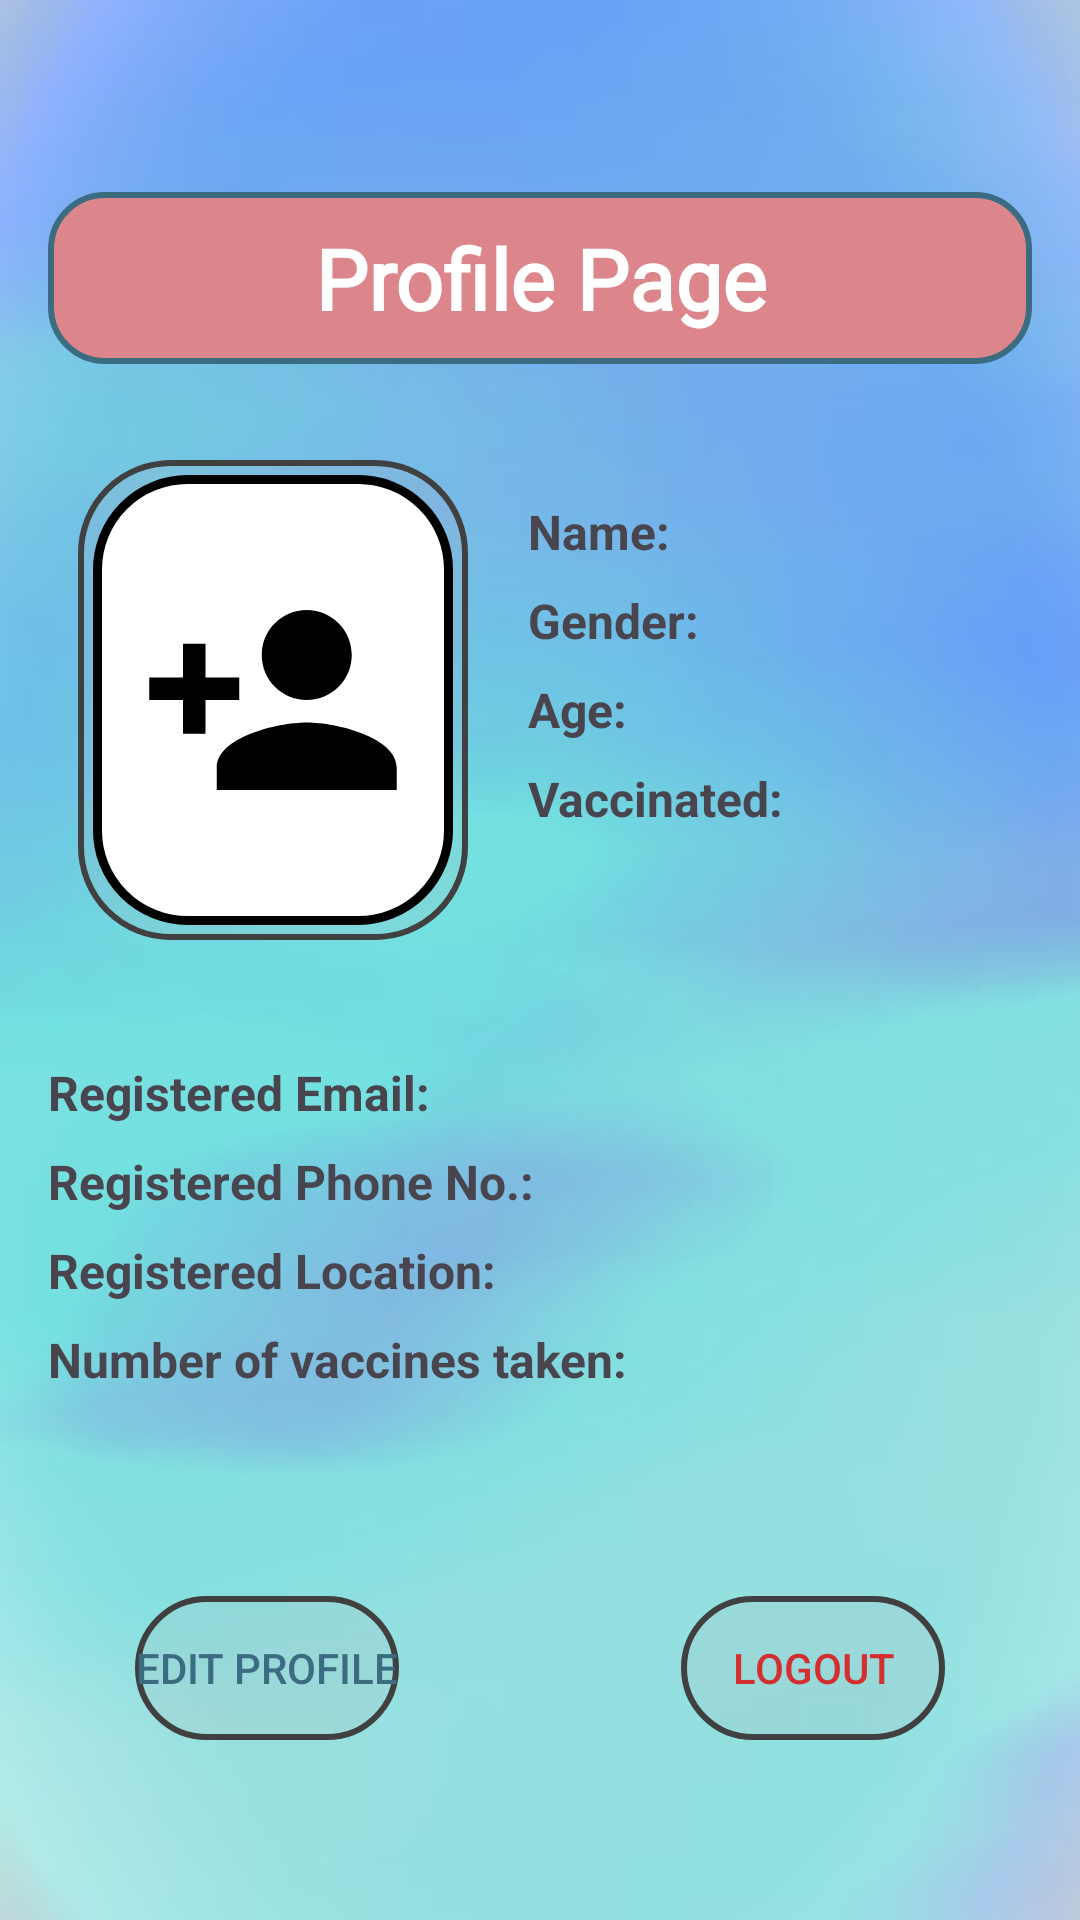

Here is an Android app screen rendered from its layout file. Give the layout XML and the strings, colors and styles it references.
<!-- AndroidManifest.xml: activity theme Theme.Material3.Light.NoActionBar -->
<!-- res/layout/activity_profile.xml -->
<?xml version="1.0" encoding="utf-8"?>
<androidx.constraintlayout.widget.ConstraintLayout xmlns:android="http://schemas.android.com/apk/res/android"
    xmlns:app="http://schemas.android.com/apk/res-auto"
    xmlns:tools="http://schemas.android.com/tools"
    android:id="@+id/main"
    android:layout_width="match_parent"
    android:layout_height="match_parent"
    android:background="@drawable/background"
    tools:context=".ProfileActivity">


    <TextView
        android:id="@+id/title"
        android:layout_width="match_parent"
        android:layout_height="wrap_content"
        android:layout_marginStart="16dp"
        android:layout_marginTop="64dp"
        android:layout_marginEnd="16dp"
        android:background="@drawable/mainheadingback"
        android:fontFamily="@font/berkshire_swash"
        android:padding="10dp"
        android:text="Profile Page"
        android:textAlignment="center"
        android:textColor="@color/white"
        android:textSize="28sp"
        android:textStyle="bold"
        app:layout_constraintEnd_toEndOf="parent"
        app:layout_constraintStart_toStartOf="parent"
        app:layout_constraintTop_toTopOf="parent" />

    <LinearLayout
        android:id="@+id/linearProfile1"
        android:layout_width="match_parent"
        android:layout_height="wrap_content"
        android:layout_marginStart="8dp"
        android:layout_marginTop="24dp"
        android:layout_marginEnd="8dp"
        android:orientation="horizontal"
        android:padding="8dp"
        app:layout_constraintEnd_toEndOf="parent"
        app:layout_constraintStart_toStartOf="parent"
        app:layout_constraintTop_toBottomOf="@+id/title">

        <androidx.constraintlayout.widget.ConstraintLayout
            android:layout_width="wrap_content"
            android:layout_height="wrap_content"
            android:layout_marginStart="10dp"
            android:padding="5dp"
            android:background="@drawable/nrmbtnbackground"
            android:layout_marginEnd="20dp">

            <ImageView
                android:id="@+id/profilePicture"
                android:layout_width="120dp"
                android:layout_height="150dp"
                android:background="@drawable/add_profile_pic_border"
                android:padding="15dp"
                android:src="@drawable/baseline_person_add_24"
                app:layout_constraintBottom_toBottomOf="parent"
                app:layout_constraintEnd_toEndOf="parent"
                app:layout_constraintStart_toStartOf="parent"
                app:layout_constraintTop_toTopOf="parent" />

            <ProgressBar
                android:id="@+id/uploadProgressBar"
                android:layout_width="100dp"
                android:layout_height="100dp"
                android:visibility="gone"
                app:layout_constraintBottom_toBottomOf="parent"
                app:layout_constraintEnd_toEndOf="parent"
                app:layout_constraintStart_toStartOf="parent"
                app:layout_constraintTop_toTopOf="parent" />

        </androidx.constraintlayout.widget.ConstraintLayout>

        <LinearLayout
            android:layout_width="wrap_content"
            android:layout_height="wrap_content"
            android:orientation="vertical">

            <TextView
                android:id="@+id/userName"
                android:layout_width="match_parent"
                android:layout_height="wrap_content"
                android:layout_marginTop="13dp"
                android:text="Name: "
                android:textSize="16sp"
                android:textStyle="bold" />

            <TextView
                android:id="@+id/userGender"
                android:layout_width="match_parent"
                android:layout_height="wrap_content"
                android:layout_marginTop="8dp"
                android:text="Gender: "
                android:textSize="16sp"
                android:textStyle="bold" />

            <TextView
                android:id="@+id/userAge"
                android:layout_width="match_parent"
                android:layout_height="wrap_content"
                android:layout_marginTop="8dp"
                android:text="Age: "
                android:textSize="16sp"
                android:textStyle="bold" />

            <TextView
                android:id="@+id/userVaccinated"
                android:layout_width="match_parent"
                android:layout_height="wrap_content"
                android:layout_marginTop="8dp"
                android:text="Vaccinated: "
                android:textSize="16sp"
                android:textStyle="bold" />

        </LinearLayout>

    </LinearLayout>

    <LinearLayout
        android:id="@+id/linearProfile2"
        android:layout_width="match_parent"
        android:layout_height="wrap_content"
        android:layout_marginStart="8dp"
        android:layout_marginTop="16dp"
        android:layout_marginEnd="8dp"
        android:orientation="vertical"
        android:padding="8dp"
        app:layout_constraintEnd_toEndOf="parent"
        app:layout_constraintStart_toStartOf="parent"
        app:layout_constraintTop_toBottomOf="@+id/linearProfile1">

        <TextView
            android:id="@+id/userEmail"
            android:layout_width="match_parent"
            android:layout_height="wrap_content"
            android:layout_marginTop="8dp"
            android:text="Registered Email: "
            android:textSize="16sp"
            android:textStyle="bold" />

        <TextView
            android:id="@+id/userPhone"
            android:layout_width="match_parent"
            android:layout_height="wrap_content"
            android:layout_marginTop="8dp"
            android:text="Registered Phone No.: "
            android:textSize="16sp"
            android:textStyle="bold" />

        <TextView
            android:id="@+id/userLocation"
            android:layout_width="match_parent"
            android:layout_height="wrap_content"
            android:layout_marginTop="8dp"
            android:text="Registered Location: "
            android:textSize="16sp"
            android:textStyle="bold" />

        <TextView
            android:id="@+id/userDoses"
            android:layout_width="match_parent"
            android:layout_height="wrap_content"
            android:layout_marginTop="8dp"
            android:text="Number of vaccines taken: "
            android:textSize="16sp"
            android:textStyle="bold" />

    </LinearLayout>

    <Button
        android:id="@+id/btnEditProfile"
        android:layout_width="wrap_content"
        android:layout_height="wrap_content"
        android:layout_marginStart="45dp"
        android:text="Edit Profile"
        android:background="@drawable/nrmbtnbackground"
        android:textColor="@color/tempTextColor"
        app:layout_constraintBottom_toBottomOf="parent"
        app:layout_constraintStart_toStartOf="parent"
        app:layout_constraintTop_toBottomOf="@+id/linearProfile2"
        app:layout_constraintVertical_bias="0.5" />

    <Button
        android:id="@+id/btnLogout"
        android:layout_width="wrap_content"
        android:layout_height="wrap_content"
        android:layout_marginEnd="45dp"
        android:text="LogOut"
        android:background="@drawable/nrmbtnbackground"
        android:textColor="#D32F2F"
        app:layout_constraintBottom_toBottomOf="parent"
        app:layout_constraintEnd_toEndOf="parent"
        app:layout_constraintTop_toBottomOf="@+id/linearProfile2"
        app:layout_constraintVertical_bias="0.5" />

</androidx.constraintlayout.widget.ConstraintLayout>
<!-- resources referenced by this layout -->
<resources>
  <color name="tempTextColor">#3B6C82</color>
  <color name="white">#FFFFFFFF</color>
  <!-- drawable add_profile_pic_border (drawable) -->
  <?xml version="1.0" encoding="utf-8"?>
  <shape xmlns:android="http://schemas.android.com/apk/res/android">
      <corners
          android:radius="30dp"/>
      <stroke
          android:width="3dp"
          android:color="#000000"/>
      <solid
          android:color="#FFFFFF"/>
  </shape>
  <!-- drawable background: jpg bitmap (drawable, 7799 bytes) -->
  <!-- drawable baseline_person_add_24 (drawable) -->
  <vector xmlns:android="http://schemas.android.com/apk/res/android" android:height="120dp" android:tint="#000000" android:viewportHeight="24" android:viewportWidth="24" android:width="120dp">
        
      <path android:fillColor="@android:color/white" android:pathData="M15,12c2.21,0 4,-1.79 4,-4s-1.79,-4 -4,-4 -4,1.79 -4,4 1.79,4 4,4zM6,10L6,7L4,7v3L1,10v2h3v3h2v-3h3v-2L6,10zM15,14c-2.67,0 -8,1.34 -8,4v2h16v-2c0,-2.66 -5.33,-4 -8,-4z"/>
      
  </vector>
  <!-- drawable mainheadingback (drawable) -->
  <?xml version="1.0" encoding="utf-8"?>
  <shape xmlns:android="http://schemas.android.com/apk/res/android">
      <solid
          android:color="@color/MainTextColor"/>
      <corners
          android:radius="18dp"/>
      <stroke
          android:width="2dp"
          android:color="@color/tempTextColor"/>
  </shape>
  <!-- drawable nrmbtnbackground (drawable) -->
  <?xml version="1.0" encoding="utf-8"?>
  <shape xmlns:android="http://schemas.android.com/apk/res/android">
      <corners
          android:radius="30dp"/>
      <solid
          android:color="#14DC868B"/>
      <stroke
          android:width="2dp"
          android:color="#404040"/>
  </shape>
  <color name="MainTextColor">#DC868B</color>
</resources>
